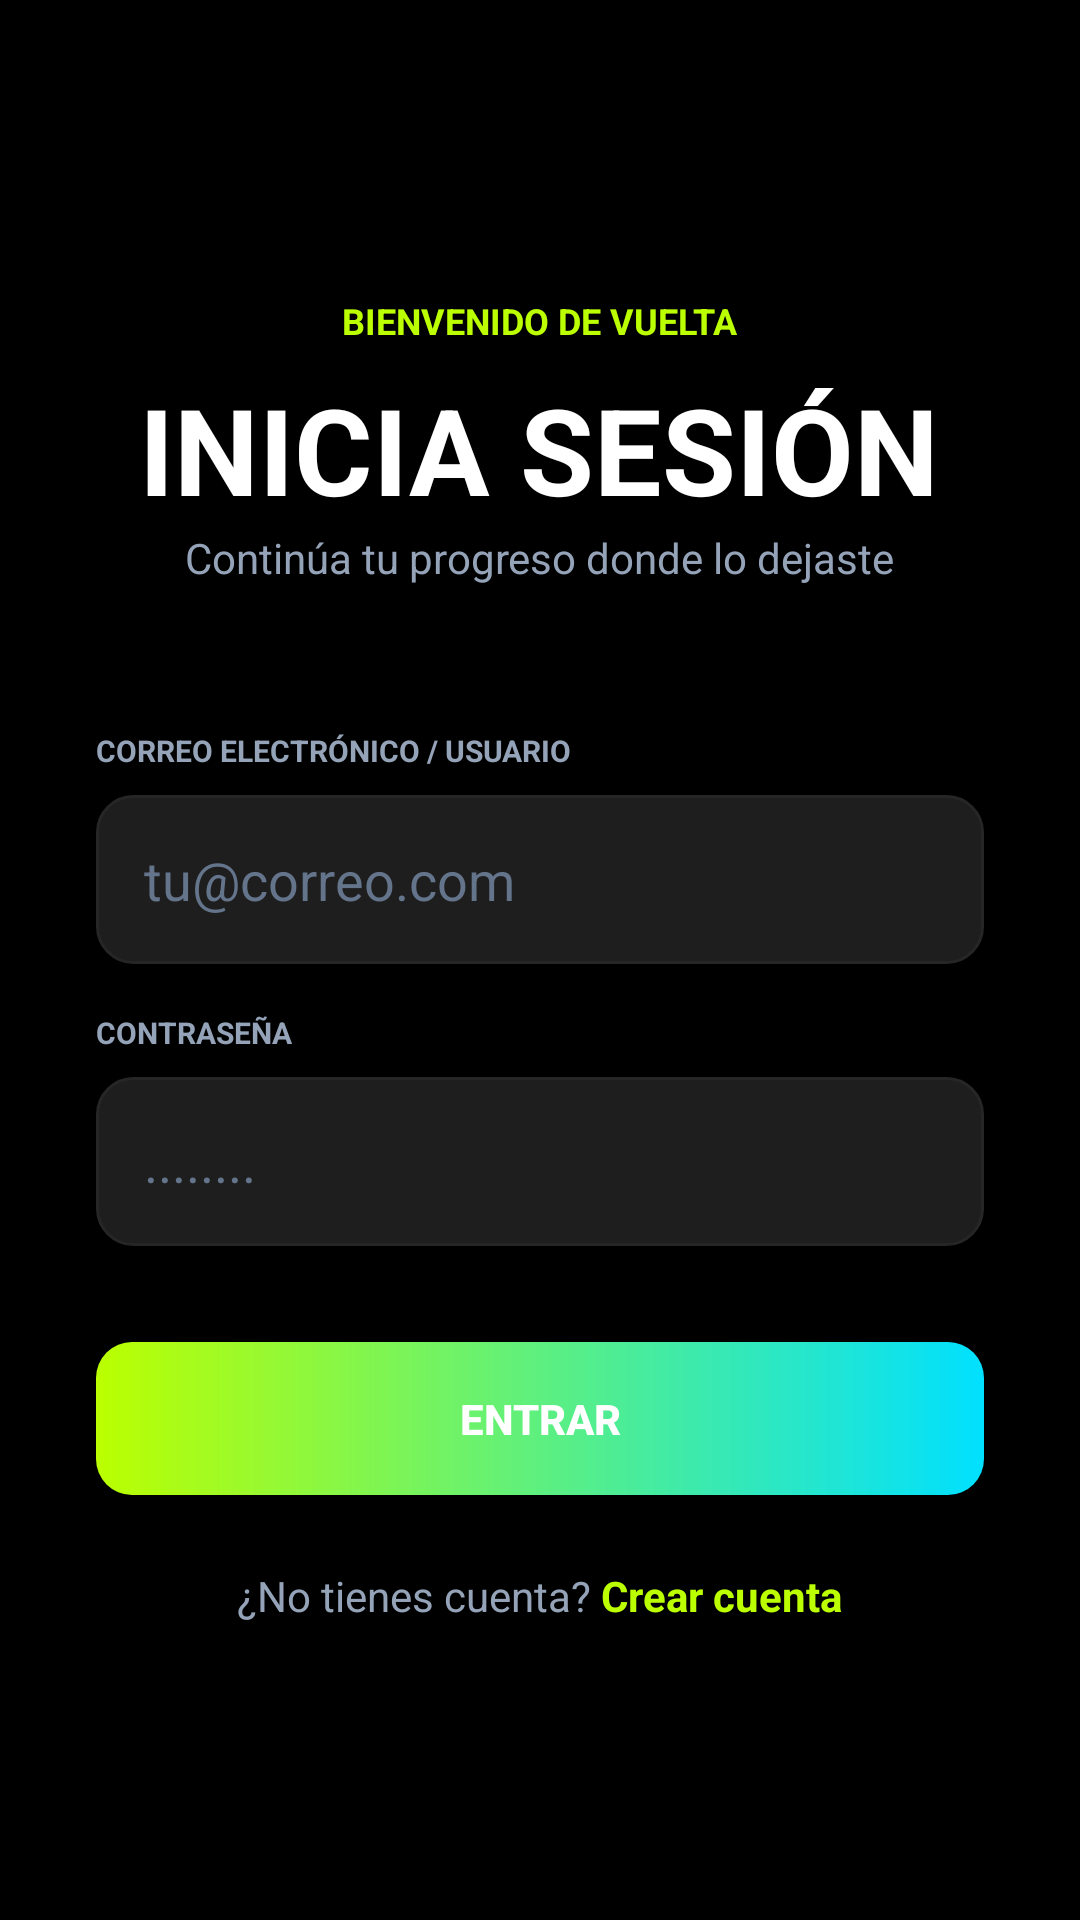

Reconstruct the res/layout file that produces this screen, plus the resources it refers to.
<!-- AndroidManifest.xml: application theme Theme.GymManager -->
<!-- res/layout/activity_login.xml -->
<?xml version="1.0" encoding="utf-8"?>
<LinearLayout xmlns:android="http://schemas.android.com/apk/res/android"
    android:layout_width="match_parent"
    android:layout_height="match_parent"
    android:background="#000000"
    android:gravity="center"
    android:orientation="vertical"
    android:padding="32dp">

    
    <TextView
        android:layout_width="wrap_content"
        android:layout_height="wrap_content"
        android:text="BIENVENIDO DE VUELTA"
        android:textColor="@color/gymmanager_neon"
        android:textSize="12sp"
        android:textStyle="bold"
        android:layout_marginBottom="8dp" />

    
    <TextView
        android:layout_width="wrap_content"
        android:layout_height="wrap_content"
        android:text="INICIA SESIÓN"
        android:textColor="#FFFFFF"
        android:textSize="40sp"
        android:textStyle="bold" />

    
    <TextView
        android:layout_width="wrap_content"
        android:layout_height="wrap_content"
        android:layout_marginBottom="48dp"
        android:text="Continúa tu progreso donde lo dejaste"
        android:textColor="#94A3B8"
        android:textSize="14sp" />

    
    <LinearLayout
        android:layout_width="match_parent"
        android:layout_height="wrap_content"
        android:orientation="vertical"
        android:layout_marginBottom="16dp">
        
        <TextView
            android:layout_width="wrap_content"
            android:layout_height="wrap_content"
            android:text="CORREO ELECTRÓNICO / USUARIO"
            android:textColor="#94A3B8"
            android:textSize="10sp"
            android:textStyle="bold"
            android:layout_marginBottom="8dp" />

        <EditText
            android:id="@+id/etUsername"
            android:layout_width="match_parent"
            android:layout_height="wrap_content"
            android:background="@drawable/edit_text_bg"
            android:hint="tu@correo.com"
            android:inputType="text"
            android:padding="16dp"
            android:textColor="#FFFFFF"
            android:textColorHint="#64748B" />
    </LinearLayout>

    
    <LinearLayout
        android:layout_width="match_parent"
        android:layout_height="wrap_content"
        android:orientation="vertical"
        android:layout_marginBottom="32dp">
        
        <TextView
            android:layout_width="wrap_content"
            android:layout_height="wrap_content"
            android:text="CONTRASEÑA"
            android:textColor="#94A3B8"
            android:textSize="10sp"
            android:textStyle="bold"
            android:layout_marginBottom="8dp" />

        <EditText
            android:id="@+id/etPassword"
            android:layout_width="match_parent"
            android:layout_height="wrap_content"
            android:background="@drawable/edit_text_bg"
            android:hint="........"
            android:inputType="textPassword"
            android:padding="16dp"
            android:textColor="#FFFFFF"
            android:textColorHint="#64748B" />
    </LinearLayout>

    
    <Button
        android:id="@+id/btnLogin"
        android:layout_width="match_parent"
        android:layout_height="wrap_content"
        android:background="@drawable/btn_gradient"
        android:padding="16dp"
        android:text="ENTRAR"
        android:textColor="#FFFFFF"
        android:textStyle="bold" />

    
    <ProgressBar
        android:id="@+id/progressBar"
        android:layout_width="wrap_content"
        android:layout_height="wrap_content"
        android:layout_marginTop="16dp"
        android:visibility="gone"
        android:indeterminateTint="@color/gymmanager_neon" />

    
    <LinearLayout
        android:layout_width="wrap_content"
        android:layout_height="wrap_content"
        android:orientation="horizontal"
        android:layout_marginTop="24dp">
        
        <TextView
            android:layout_width="wrap_content"
            android:layout_height="wrap_content"
            android:text="¿No tienes cuenta? "
            android:textColor="#94A3B8"
            android:textSize="14sp" />

        <TextView
            android:layout_width="wrap_content"
            android:layout_height="wrap_content"
            android:text="Crear cuenta"
            android:id="@+id/tvGoRegister"
            android:textColor="@color/gymmanager_neon"
            android:textStyle="bold"
            android:textSize="14sp" />
    </LinearLayout>

</LinearLayout>
<!-- resources referenced by this layout -->
<resources>
  <color name="gymmanager_neon">#BBFF00</color>
  <!-- drawable btn_gradient (drawable) -->
  <?xml version="1.0" encoding="utf-8"?>
  <shape xmlns:android="http://schemas.android.com/apk/res/android"
      android:shape="rectangle">
      <gradient
          android:angle="0"
          android:endColor="@color/gymmanager_cyan"
          android:startColor="@color/gymmanager_neon"
          android:type="linear" />
      <corners android:radius="12dp" />
  </shape>
  <!-- drawable edit_text_bg (drawable) -->
  <?xml version="1.0" encoding="utf-8"?>
  <shape xmlns:android="http://schemas.android.com/apk/res/android">
      <solid android:color="#1e1e1e" />
      <corners android:radius="12dp" />
      <stroke
          android:width="1dp"
          android:color="#262626" />
  </shape>
  <style name="Theme.GymManager" parent="Theme.MaterialComponents.DayNight.NoActionBar">
          
          <item name="colorPrimary">@color/gymmanager_neon</item>
          <item name="colorPrimaryVariant">@color/gymmanager_cyan</item>
          <item name="colorOnPrimary">@color/black</item>
          
          <item name="colorSecondary">@color/gymmanager_cyan</item>
          <item name="colorSecondaryVariant">@color/gymmanager_neon</item>
          <item name="colorOnSecondary">@color/black</item>
          
          <item name="android:statusBarColor">#000000</item>
          
      </style>
  <color name="gymmanager_cyan">#00E0FF</color>
  <color name="black">#FF000000</color>
</resources>
